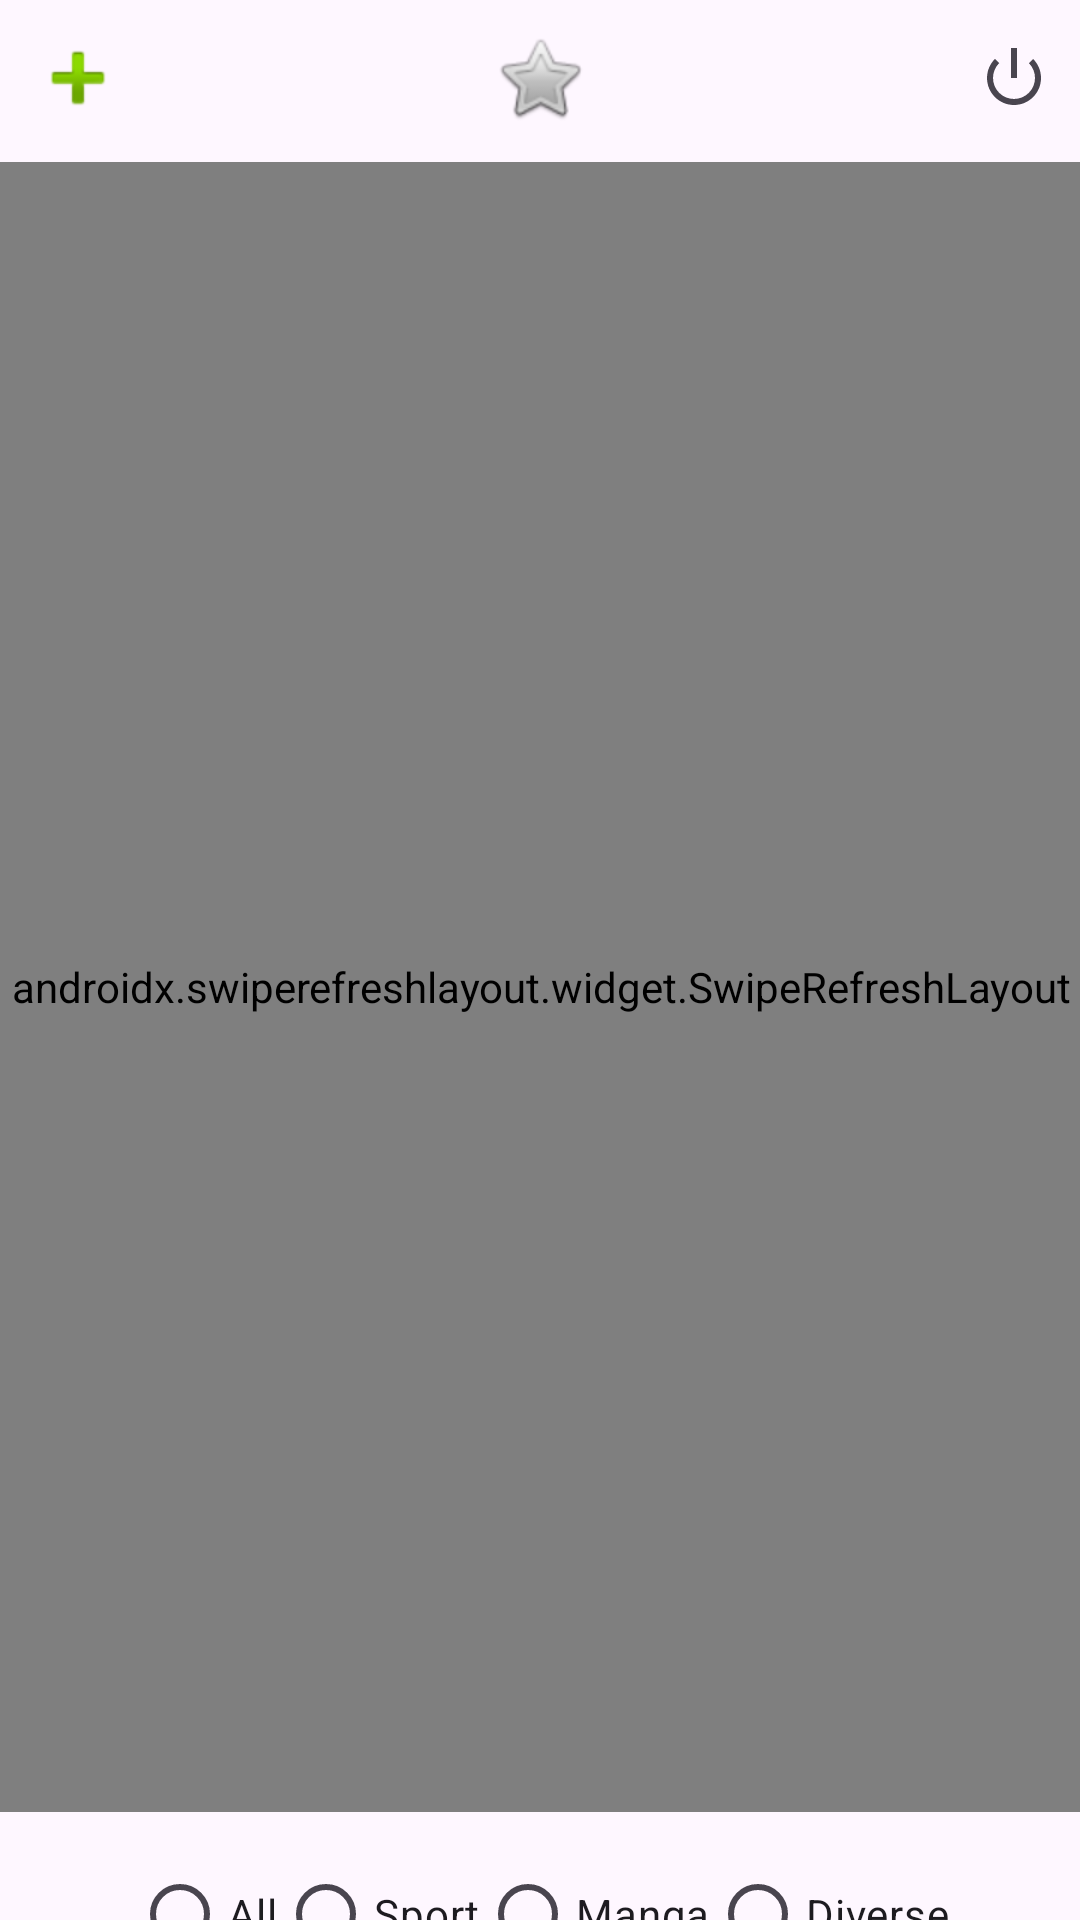

Produce the Android XML layout that renders to this screen, including the resource entries it uses.
<!-- AndroidManifest.xml: application theme Theme.FeedArticlesJetpack -->
<!-- res/layout/fragment_main.xml -->
<?xml version="1.0" encoding="utf-8"?>
<androidx.constraintlayout.widget.ConstraintLayout xmlns:android="http://schemas.android.com/apk/res/android"
    xmlns:app="http://schemas.android.com/apk/res-auto"
    xmlns:tools="http://schemas.android.com/tools"
    android:id="@+id/frameLayout4"
    android:layout_width="match_parent"
    android:layout_height="match_parent"
    tools:context=".ui.main.MainFragment" >

    <ImageView
        android:id="@+id/iv_add_main_fragment"
        android:layout_width="wrap_content"
        android:layout_height="wrap_content"
        android:layout_marginStart="10dp"
        android:src="@android:drawable/ic_input_add"
        app:layout_constraintBottom_toBottomOf="@+id/iv_star_main_fragment"
        app:layout_constraintStart_toStartOf="parent"
        app:layout_constraintTop_toTopOf="@+id/iv_star_main_fragment"
        android:contentDescription="@string/iv_add_main_fragment" />

    <ImageView
        android:id="@+id/iv_star_main_fragment"
        android:layout_width="wrap_content"
        android:layout_height="wrap_content"
        android:layout_marginTop="10dp"
        android:src="@android:drawable/btn_star_big_off"
        app:layout_constraintEnd_toEndOf="parent"
        app:layout_constraintStart_toStartOf="parent"
        app:layout_constraintTop_toTopOf="parent"
        android:contentDescription="@string/iv_star_main_fragment" />

    <ImageView
        android:id="@+id/iv_logout_main_fragment"
        android:layout_width="wrap_content"
        android:layout_height="wrap_content"
        android:layout_marginEnd="10dp"
        android:src="@android:drawable/ic_lock_power_off"
        app:layout_constraintBottom_toBottomOf="@+id/iv_star_main_fragment"
        app:layout_constraintEnd_toEndOf="parent"
        app:layout_constraintTop_toTopOf="@+id/iv_star_main_fragment"
        android:contentDescription="@string/iv_logout_main_fragment" />

    <androidx.swiperefreshlayout.widget.SwipeRefreshLayout
        android:id="@+id/swipeRefreshLayout"
        android:layout_width="380dp"
        android:layout_height="550dp"
        android:layout_marginTop="12dp"
        app:layout_constraintEnd_toEndOf="parent"
        app:layout_constraintStart_toStartOf="parent"
        app:layout_constraintTop_toBottomOf="@+id/iv_star_main_fragment" >

        <androidx.recyclerview.widget.RecyclerView
            android:id="@+id/rv_main_fragment"
            android:layout_width="380dp"
            android:layout_height="550dp"
            android:layout_marginTop="12dp"
            app:layout_constraintEnd_toEndOf="parent"
            app:layout_constraintStart_toStartOf="parent"
            app:layout_constraintTop_toBottomOf="@+id/iv_star_main_fragment" />

    </androidx.swiperefreshlayout.widget.SwipeRefreshLayout>

    <RadioGroup
        android:id="@+id/radioGroup"
        android:layout_width="wrap_content"
        android:layout_height="wrap_content"
        android:layout_marginTop="10dp"
        android:orientation="horizontal"
        app:layout_constraintEnd_toEndOf="parent"
        app:layout_constraintStart_toStartOf="parent"
        app:layout_constraintTop_toBottomOf="@+id/swipeRefreshLayout">

        <RadioButton
            android:id="@+id/rb_all_main_fragment"
            android:layout_width="match_parent"
            android:layout_height="wrap_content"
            android:text="@string/rb_all_main_fragment"
            app:layout_constraintStart_toEndOf="@+id/radioButton"
            app:layout_constraintTop_toBottomOf="@+id/rv_main_fragment" />

        <RadioButton
            android:id="@+id/rb_sport_main_fragment"
            android:layout_width="match_parent"
            android:layout_height="wrap_content"
            android:text="@string/rb_sport_main_fragment"
            app:layout_constraintStart_toEndOf="@+id/radioButton1"
            app:layout_constraintTop_toBottomOf="@+id/rv_main_fragment" />

        <RadioButton
            android:id="@+id/rb_manga_main_fragment"
            android:layout_width="match_parent"
            android:layout_height="wrap_content"
            android:text="@string/rb_manga_main_fragment"
            app:layout_constraintStart_toEndOf="@+id/radioButton2"
            app:layout_constraintTop_toBottomOf="@+id/rv_main_fragment" />

        <RadioButton
            android:id="@+id/rb_diverse_main_fragment"
            android:layout_width="match_parent"
            android:layout_height="wrap_content"
            android:text="@string/rb_diverse_main_fragment"
            app:layout_constraintStart_toEndOf="@+id/radioButton3"
            app:layout_constraintTop_toBottomOf="@+id/rv_main_fragment" />


    </RadioGroup>

    <ProgressBar
        android:id="@+id/progressBar_main_fragment"
        style="?android:attr/progressBarStyle"
        android:layout_width="wrap_content"
        android:layout_height="wrap_content"
        android:visibility="gone"
        app:layout_constraintBottom_toBottomOf="parent"
        app:layout_constraintEnd_toEndOf="parent"
        app:layout_constraintStart_toStartOf="parent"
        app:layout_constraintTop_toTopOf="parent" />

</androidx.constraintlayout.widget.ConstraintLayout>
<!-- resources referenced by this layout -->
<resources>
  <string name="iv_add_main_fragment">Add</string>
  <string name="iv_logout_main_fragment">Logout</string>
  <string name="iv_star_main_fragment">Star</string>
  <string name="rb_all_main_fragment">All</string>
  <string name="rb_diverse_main_fragment">Diverse</string>
  <string name="rb_manga_main_fragment">Manga</string>
  <string name="rb_sport_main_fragment">Sport</string>
  <style name="Theme.FeedArticlesJetpack" parent="Base.Theme.FeedArticlesJetpack" />
  <style name="Base.Theme.FeedArticlesJetpack" parent="Theme.Material3.DayNight.NoActionBar">
          
          
      </style>
</resources>
